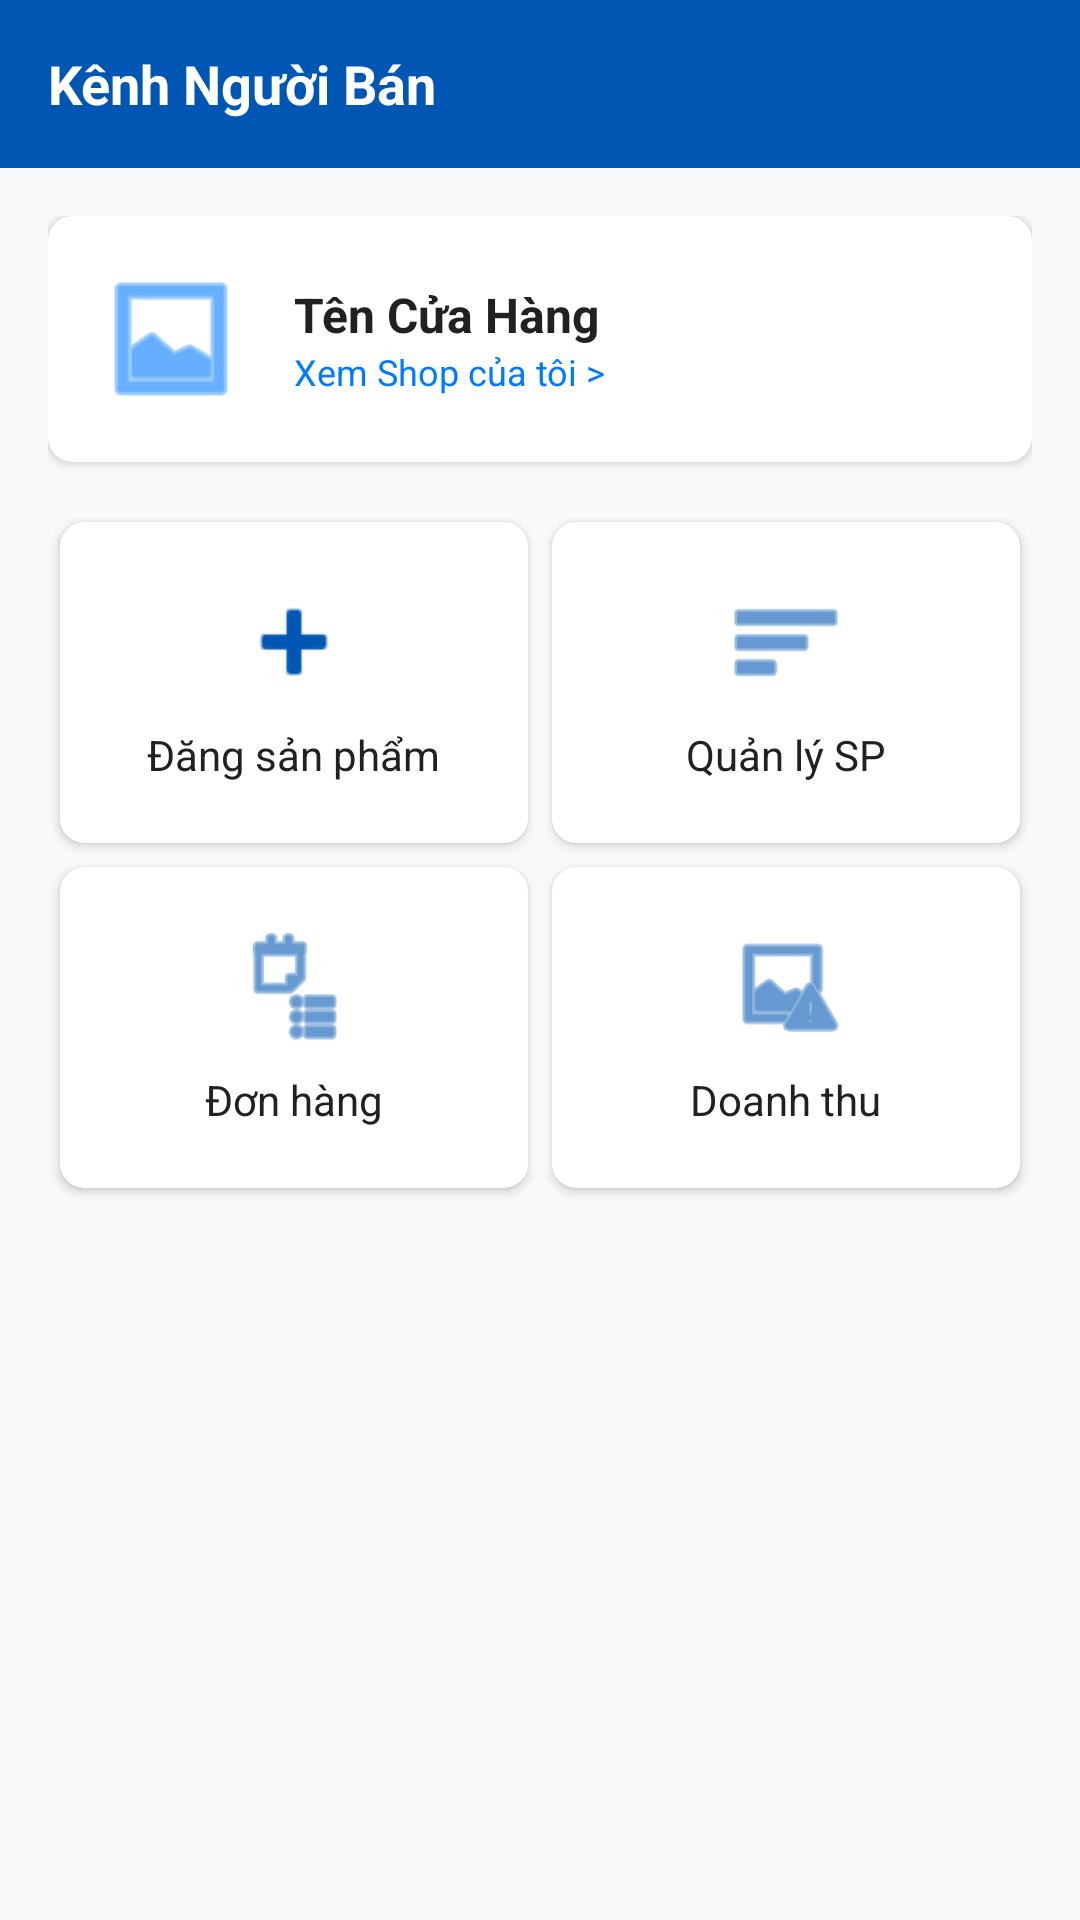

Reconstruct the res/layout file that produces this screen, plus the resources it refers to.
<!-- AndroidManifest.xml: application theme Theme.MilkShop -->
<!-- res/layout/activity_seller_dashboard.xml -->
<?xml version="1.0" encoding="utf-8"?>
<LinearLayout xmlns:android="http://schemas.android.com/apk/res/android"
    xmlns:app="http://schemas.android.com/apk/res-auto"
    android:layout_width="match_parent"
    android:layout_height="match_parent"
    android:orientation="vertical"
    android:background="@color/background_light">

    <RelativeLayout
        android:layout_width="match_parent"
        android:layout_height="?attr/actionBarSize"
        android:background="@color/primary_dark_blue"
        android:paddingHorizontal="16dp">

        <TextView
            android:layout_width="wrap_content"
            android:layout_height="wrap_content"
            android:layout_centerVertical="true"
            android:text="Kênh Người Bán"
            android:textColor="@color/white"
            android:textSize="18sp"
            android:textStyle="bold"/>
    </RelativeLayout>

    <ScrollView
        android:layout_width="match_parent"
        android:layout_height="match_parent">

        <LinearLayout
            android:layout_width="match_parent"
            android:layout_height="wrap_content"
            android:orientation="vertical"
            android:padding="16dp">

            
            <androidx.cardview.widget.CardView
                android:layout_width="match_parent"
                android:layout_height="wrap_content"
                android:layout_marginBottom="16dp"
                app:cardCornerRadius="8dp"
                app:cardElevation="2dp">

                <LinearLayout
                    android:layout_width="match_parent"
                    android:layout_height="wrap_content"
                    android:padding="16dp"
                    android:orientation="horizontal"
                    android:gravity="center_vertical">

                    <ImageView
                        android:layout_width="50dp"
                        android:layout_height="50dp"
                        android:src="@android:drawable/ic_menu_gallery"
                        app:tint="@color/primary_blue" />

                    <LinearLayout
                        android:layout_width="wrap_content"
                        android:layout_height="wrap_content"
                        android:orientation="vertical"
                        android:layout_marginStart="16dp">

                        <TextView
                            android:id="@+id/tvSellerShopName"
                            android:layout_width="wrap_content"
                            android:layout_height="wrap_content"
                            android:text="Tên Cửa Hàng"
                            android:textSize="16sp"
                            android:textStyle="bold"
                            android:textColor="@color/black"/>

                        <TextView
                            android:layout_width="wrap_content"
                            android:layout_height="wrap_content"
                            android:text="Xem Shop của tôi >"
                            android:textSize="12sp"
                            android:textColor="@color/primary_blue"/>
                    </LinearLayout>
                </LinearLayout>
            </androidx.cardview.widget.CardView>

            
            <GridLayout
                android:layout_width="match_parent"
                android:layout_height="wrap_content"
                android:columnCount="2"
                android:alignmentMode="alignMargins"
                android:columnOrderPreserved="false"
                android:useDefaultMargins="true">

                
                <androidx.cardview.widget.CardView
                    android:id="@+id/cardAddProduct"
                    android:layout_width="0dp"
                    android:layout_height="wrap_content"
                    android:layout_columnWeight="1"
                    app:cardCornerRadius="8dp"
                    android:foreground="?attr/selectableItemBackground">
                    <LinearLayout
                        android:layout_width="match_parent"
                        android:layout_height="wrap_content"
                        android:orientation="vertical"
                        android:gravity="center"
                        android:padding="20dp">
                        <ImageView
                            android:layout_width="40dp"
                            android:layout_height="40dp"
                            android:src="@android:drawable/ic_input_add"
                            app:tint="@color/primary_dark_blue"
                            android:layout_marginBottom="8dp"/>
                        <TextView
                            android:layout_width="wrap_content"
                            android:layout_height="wrap_content"
                            android:text="Đăng sản phẩm"
                            android:textSize="14sp"
                            android:textColor="@color/black"/>
                    </LinearLayout>
                </androidx.cardview.widget.CardView>

                
                <androidx.cardview.widget.CardView
                    android:id="@+id/cardMyProducts"
                    android:layout_width="0dp"
                    android:layout_height="wrap_content"
                    android:layout_columnWeight="1"
                    app:cardCornerRadius="8dp"
                    android:foreground="?attr/selectableItemBackground">
                    <LinearLayout
                        android:layout_width="match_parent"
                        android:layout_height="wrap_content"
                        android:orientation="vertical"
                        android:gravity="center"
                        android:padding="20dp">
                        <ImageView
                            android:layout_width="40dp"
                            android:layout_height="40dp"
                            android:src="@android:drawable/ic_menu_sort_by_size"
                            app:tint="@color/primary_dark_blue"
                            android:layout_marginBottom="8dp"/>
                        <TextView
                            android:layout_width="wrap_content"
                            android:layout_height="wrap_content"
                            android:text="Quản lý SP"
                            android:textSize="14sp"
                            android:textColor="@color/black"/>
                    </LinearLayout>
                </androidx.cardview.widget.CardView>

                
                <androidx.cardview.widget.CardView
                    android:id="@+id/cardOrders"
                    android:layout_width="0dp"
                    android:layout_height="wrap_content"
                    android:layout_columnWeight="1"
                    app:cardCornerRadius="8dp"
                    android:foreground="?attr/selectableItemBackground">
                    <LinearLayout
                        android:layout_width="match_parent"
                        android:layout_height="wrap_content"
                        android:orientation="vertical"
                        android:gravity="center"
                        android:padding="20dp">
                        <ImageView
                            android:layout_width="40dp"
                            android:layout_height="40dp"
                            android:src="@android:drawable/ic_menu_agenda"
                            app:tint="@color/primary_dark_blue"
                            android:layout_marginBottom="8dp"/>
                        <TextView
                            android:layout_width="wrap_content"
                            android:layout_height="wrap_content"
                            android:text="Đơn hàng"
                            android:textSize="14sp"
                            android:textColor="@color/black"/>
                    </LinearLayout>
                </androidx.cardview.widget.CardView>

                
                <androidx.cardview.widget.CardView
                    android:id="@+id/cardRevenue"
                    android:layout_width="0dp"
                    android:layout_height="wrap_content"
                    android:layout_columnWeight="1"
                    app:cardCornerRadius="8dp"
                    android:foreground="?attr/selectableItemBackground">
                    <LinearLayout
                        android:layout_width="match_parent"
                        android:layout_height="wrap_content"
                        android:orientation="vertical"
                        android:gravity="center"
                        android:padding="20dp">
                        <ImageView
                            android:layout_width="40dp"
                            android:layout_height="40dp"
                            android:src="@android:drawable/ic_menu_report_image"
                            app:tint="@color/primary_dark_blue"
                            android:layout_marginBottom="8dp"/>
                        <TextView
                            android:layout_width="wrap_content"
                            android:layout_height="wrap_content"
                            android:text="Doanh thu"
                            android:textSize="14sp"
                            android:textColor="@color/black"/>
                    </LinearLayout>
                </androidx.cardview.widget.CardView>

            </GridLayout>

        </LinearLayout>
    </ScrollView>
</LinearLayout>
<!-- resources referenced by this layout -->
<resources>
  <color name="background_light">#F8F9FA</color>
  <color name="black">#212121</color>
  <color name="primary_blue">#007AFF</color>
  <color name="primary_dark_blue">#0056B3</color>
  <color name="white">#FFFFFF</color>
  <style name="Theme.MilkShop" parent="Theme.MaterialComponents.DayNight.NoActionBar">
          
          <item name="colorPrimary">@color/primary_blue</item>
          <item name="colorPrimaryDark">@color/primary_dark_blue</item>
          <item name="colorAccent">@color/teal_200</item>
          
          
          <item name="android:statusBarColor">@color/primary_dark_blue</item>
          
          
          <item name="android:windowBackground">@color/background_light</item>
      </style>
  <color name="teal_200">#FF03DAC5</color>
</resources>
